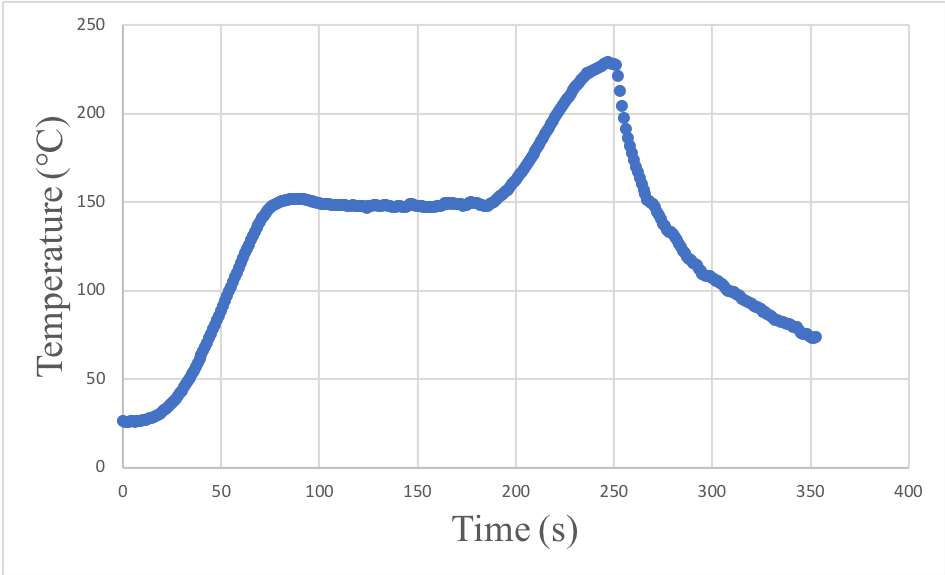

The data file committed next to this chart (first rows):
0.00, 26.25, 9900.00, 50
1.00, 26.00, 1258, 50
2.00, 26.00, 1240, 50
3.00, 26.00, 1240, 50
4.00, 26.25, 1220, 50
5.00, 26.25, 1238, 50
6.00, 26.00, 1258, 50
7.00, 26.25, 1220, 50
8.00, 26.25, 1238, 50
9.00, 26.50, 1218, 50
10.00, 26.75, 1215, 50
11.00, 26.75, 1232, 50
12.00, 27.00, 1212, 50
13.00, 27.50, 1190, 50
14.00, 27.75, 1205, 50
15.00, 28.00, 1202, 50
16.00, 28.50, 1180, 50
17.00, 29.25, 1155, 50
18.00, 29.75, 1168, 50
19.00, 30.50, 1142, 50
20.00, 31.25, 1135, 50
21.00, 32.25, 1108, 50
22.00, 33.00, 1118, 50
23.00, 34.25, 1070, 50
24.00, 35.25, 1078, 50
25.00, 36.25, 1068, 50
26.00, 37.50, 1038, 50
27.00, 39.00, 1005, 50
28.00, 40.50, 990, 50
29.00, 42.00, 975, 50
30.00, 43.50, 960, 50
31.00, 45.25, 925, 50
32.00, 47.25, 887.5, 50
33.00, 49.00, 887.5, 50
34.00, 50.75, 870, 50
35.00, 52.75, 832.5, 50
36.00, 54.75, 812.5, 50
37.00, 57.00, 772.5, 50
38.00, 59.00, 770, 50
39.00, 61.25, 730, 50
40.00, 63.50, 707.5, 50
41.00, 65.75, 685, 50
42.00, 68.25, 642.5, 50
43.00, 70.50, 637.5, 50
44.00, 73.00, 595, 50
45.00, 75.50, 570, 50
46.00, 78.00, 545, 50
47.00, 80.75, 500, 50
48.00, 83.25, 492.5, 50
49.00, 85.75, 467.5, 50
50.00, 88.25, 442.5, 50
51.00, 91.00, 397.5, 50
52.00, 94.00, 350, 50
53.00, 96.75, 340, 50
54.00, 99.50, 312.5, 50
55.00, 102.2, 285, 50
56.00, 104.8, 277.5, 50
57.00, 107.5, 232.5, 50
58.00, 110, 225, 50
59.00, 112.8, 180, 50
60.00, 115.5, 152.5, 50
... 293 more rows
